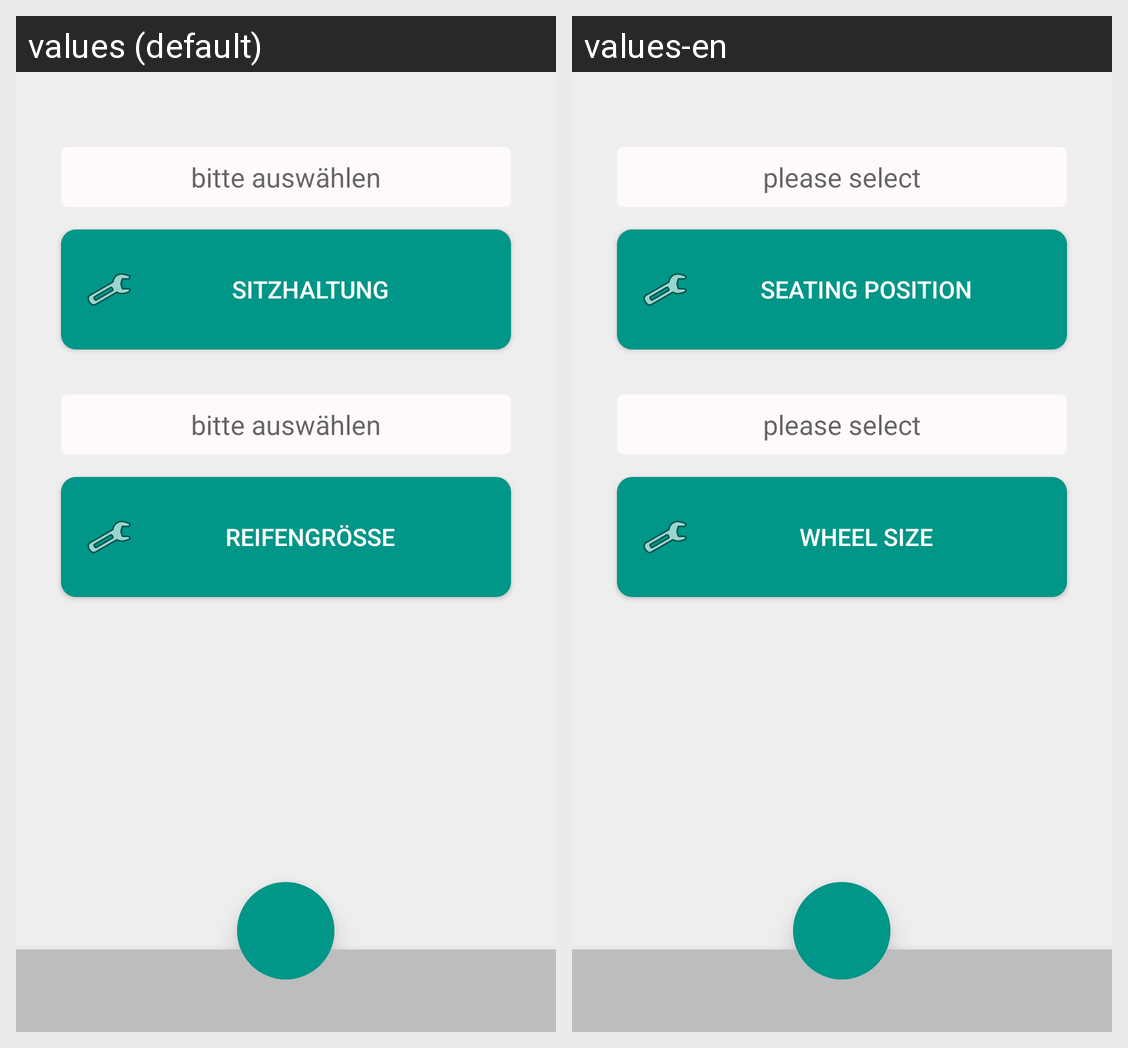

Strings drawn on this Android screen and how each of the app's shown locales translates them:
Android screen res/layout/activity_setting.xml rendered under 2 locales, left to right: values (default), values-en. Device: Nexus 5 (rendered at 1080×1920; each locale shown at half size, 540×960, under a caption strip naming it); theme FullscreenTheme.
Strings drawn on this screen, with the default value and each locale's value (text and hints the layout hard-codes, and strings that could not be matched under every locale, appear in the picture but are not listed):

textview_no_choice
  values: bitte auswählen
  values-en: please select

button_seating_position
  values: Sitzhaltung
  values-en: Seating position

button_wheel_size
  values: Reifengröße
  values-en: Wheel size
